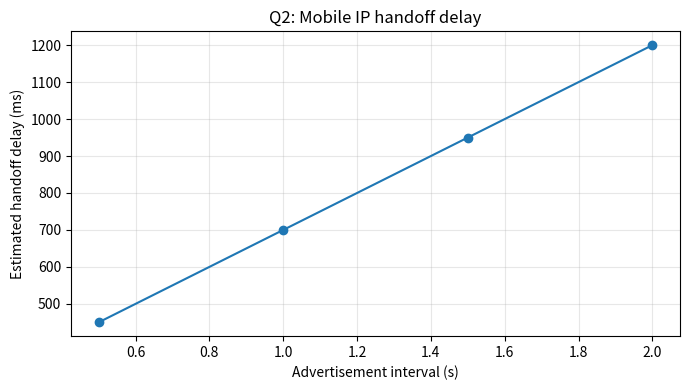

Python code for this plot:
"""Q2: Mobile IPv4 registration, tunnelling and handoff-delay model."""
import matplotlib.pyplot as plt
home='130.10.5.20'; ha='130.10.5.1'; coa='192.168.40.1'; cn='200.50.60.7'
print('MN home:',home); print('Registration: MN -> FA/CoA -> HA'); print('Tunnel: CN -> HA -> CoA -> MN'); print('Basic Mobile IPv4 reply path: MN -> CN (triangular routing).')
advertisement_intervals=[0.5,1.0,1.5,2.0]; delay_ms=[50+500*t+150 for t in advertisement_intervals]
for t,d in zip(advertisement_intervals,delay_ms): print(f'Advertisement interval {t:.1f}s -> estimated handoff delay {d:.0f} ms')
plt.figure(figsize=(7,4)); plt.plot(advertisement_intervals,delay_ms,'o-'); plt.xlabel('Advertisement interval (s)'); plt.ylabel('Estimated handoff delay (ms)'); plt.title('Q2: Mobile IP handoff delay'); plt.grid(alpha=.3); plt.tight_layout(); plt.savefig('handoff_delay.png',dpi=160)
